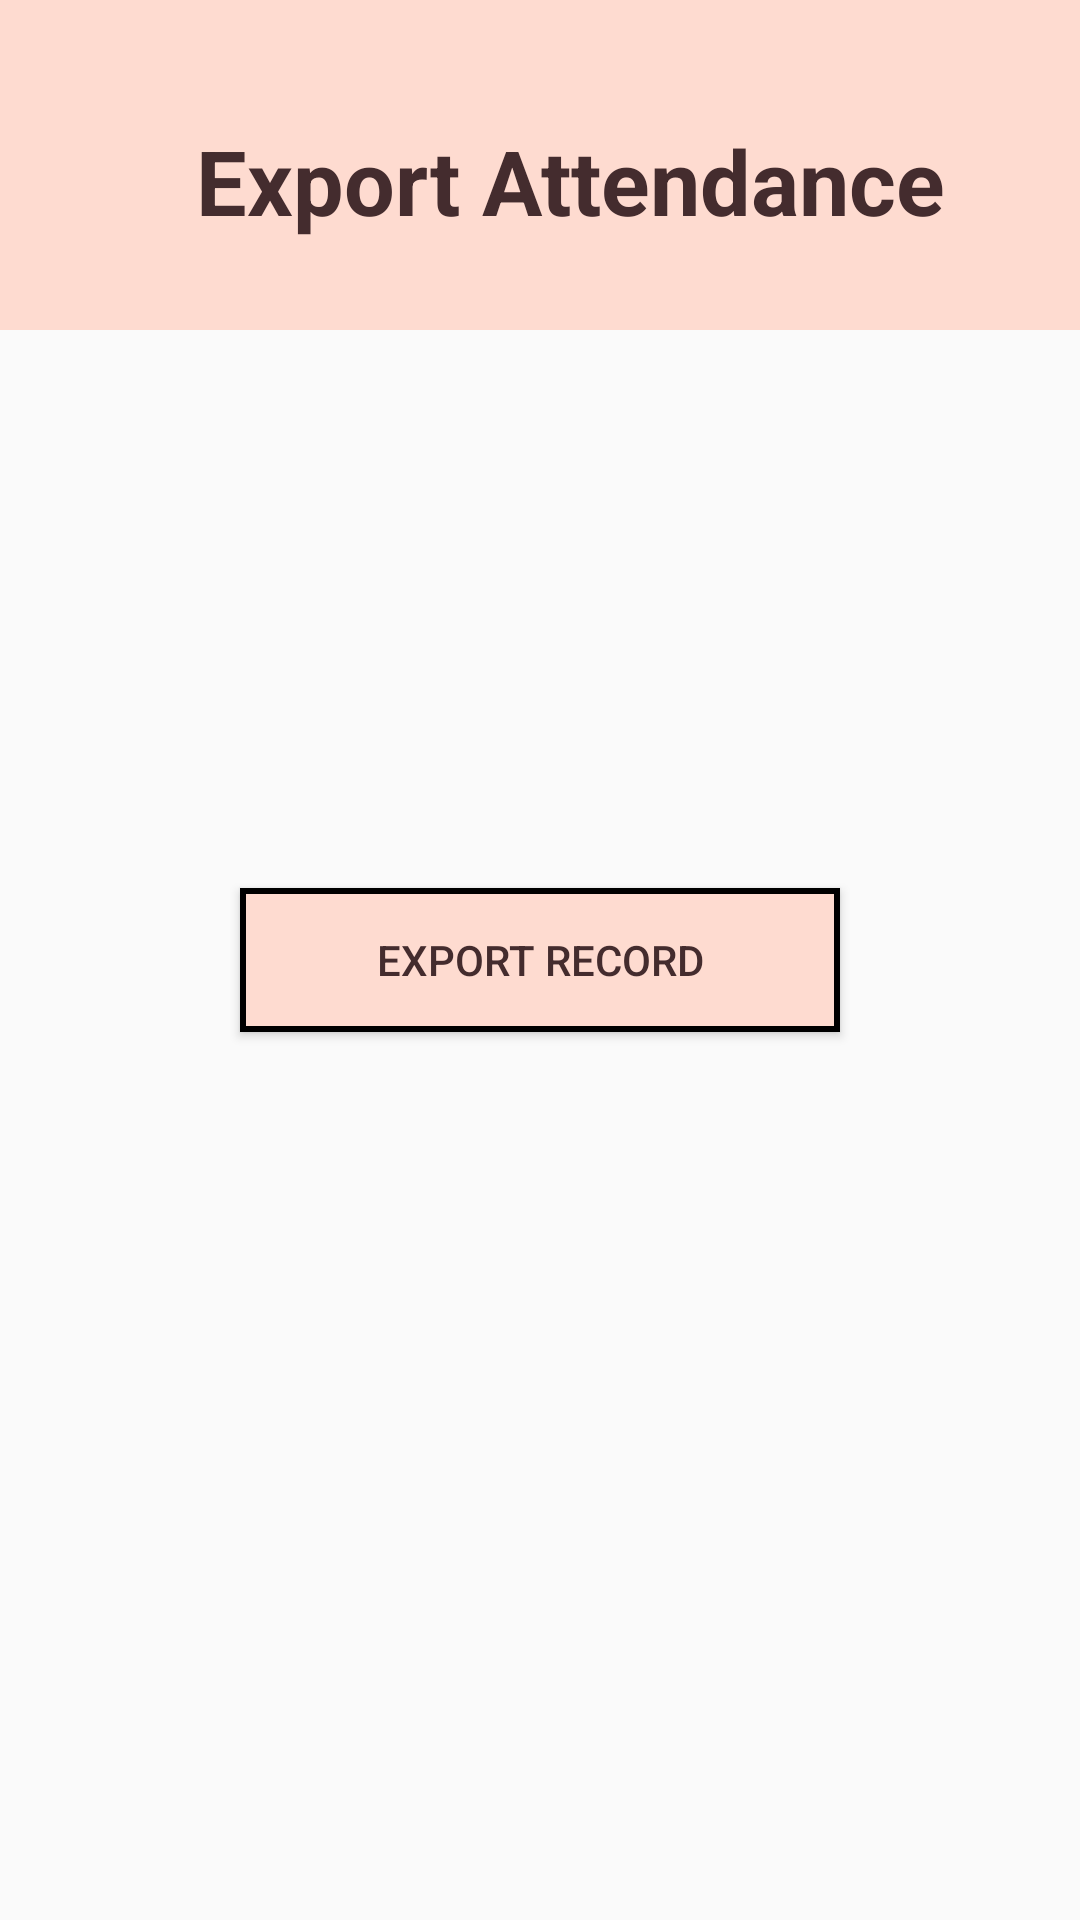

The Android layout XML behind this screen, and the referenced resources:
<!-- AndroidManifest.xml: application theme Theme.CovidTracking -->
<!-- res/layout/activity_export.xml -->
<?xml version="1.0" encoding="utf-8"?>
<androidx.constraintlayout.widget.ConstraintLayout xmlns:android="http://schemas.android.com/apk/res/android"
    xmlns:app="http://schemas.android.com/apk/res-auto"
    xmlns:tools="http://schemas.android.com/tools"
    android:layout_width="match_parent"
    android:layout_height="match_parent"
    tools:context=".ExportActivity">

    <ImageView
        android:id="@+id/header"
        android:layout_width="match_parent"
        android:layout_height="110dp"
        android:layout_alignParentLeft="true"
        android:layout_alignParentTop="true"
        android:layout_alignParentRight="true"
        android:background="@color/Skin"
        app:layout_constraintEnd_toEndOf="parent"
        app:layout_constraintStart_toStartOf="parent"
        app:layout_constraintTop_toTopOf="parent" />

    <ImageButton
        android:id="@+id/btn_back"
        android:layout_width="49dp"
        android:layout_height="40dp"
        android:layout_marginLeft="16dp"
        android:layout_marginTop="40dp"
        android:scaleType="fitCenter"
        android:adjustViewBounds="true"
        android:background="@color/Skin"
        app:layout_constraintLeft_toLeftOf="parent"
        app:layout_constraintTop_toTopOf="parent"
        app:srcCompat="@drawable/back" />

    <TextView
        android:id="@+id/headertext"
        android:layout_width="match_parent"
        android:layout_height="41dp"
        android:layout_marginTop="40dp"
        android:text="Export Attendance"
        android:layout_marginStart="20dp"
        android:textColor="@color/Browning"
        android:textSize="30dp"
        android:textAlignment="center"
        android:textStyle="bold"
        app:layout_constraintEnd_toEndOf="parent"
        app:layout_constraintHorizontal_bias="0.0"
        app:layout_constraintStart_toStartOf="parent"
        app:layout_constraintTop_toTopOf="@+id/header"
        android:gravity="center_horizontal"
        android:layout_marginLeft="20dp" />

    <Button
        android:id="@+id/export"
        android:layout_width="200dp"
        android:layout_height="wrap_content"
        android:background="@drawable/button_border"
        android:onClick="export"
        android:paddingLeft="10dp"
        android:paddingRight="10dp"
        android:text="Export Record"
        android:textColor="@color/Browning"
        app:layout_constraintLeft_toLeftOf="parent"
        app:layout_constraintRight_toRightOf="parent"
        app:layout_constraintBottom_toBottomOf="parent"
        app:layout_constraintTop_toTopOf="parent" />

</androidx.constraintlayout.widget.ConstraintLayout>
<!-- resources referenced by this layout -->
<resources>
  <color name="Browning">#442C2E</color>
  <color name="Skin">#FEDBD0</color>
  <!-- drawable button_border (drawable) -->
  <shape xmlns:android="http://schemas.android.com/apk/res/android" android:shape="rectangle" >
      <solid android:color="@color/Skin" />
      <stroke android:width="2dip" android:color="@color/black"/>
  </shape>
  <style name="Theme.CovidTracking" parent="Theme.AppCompat.Light.NoActionBar">
          
          <item name="colorPrimary">@color/black</item>
          <item name="colorPrimaryVariant">@color/black</item>
          <item name="colorOnPrimary">@color/white</item>
          
          <item name="colorSecondary">@color/teal_200</item>
          <item name="colorSecondaryVariant">@color/teal_700</item>
          <item name="colorOnSecondary">@color/black</item>
          
          <item name="android:statusBarColor" tools:targetApi="l">?attr/colorPrimaryVariant</item>
          
      </style>
  <color name="black">#FF000000</color>
  <color name="white">#FFFFFFFF</color>
  <color name="teal_200">#FF03DAC5</color>
  <color name="teal_700">#FF018786</color>
</resources>
